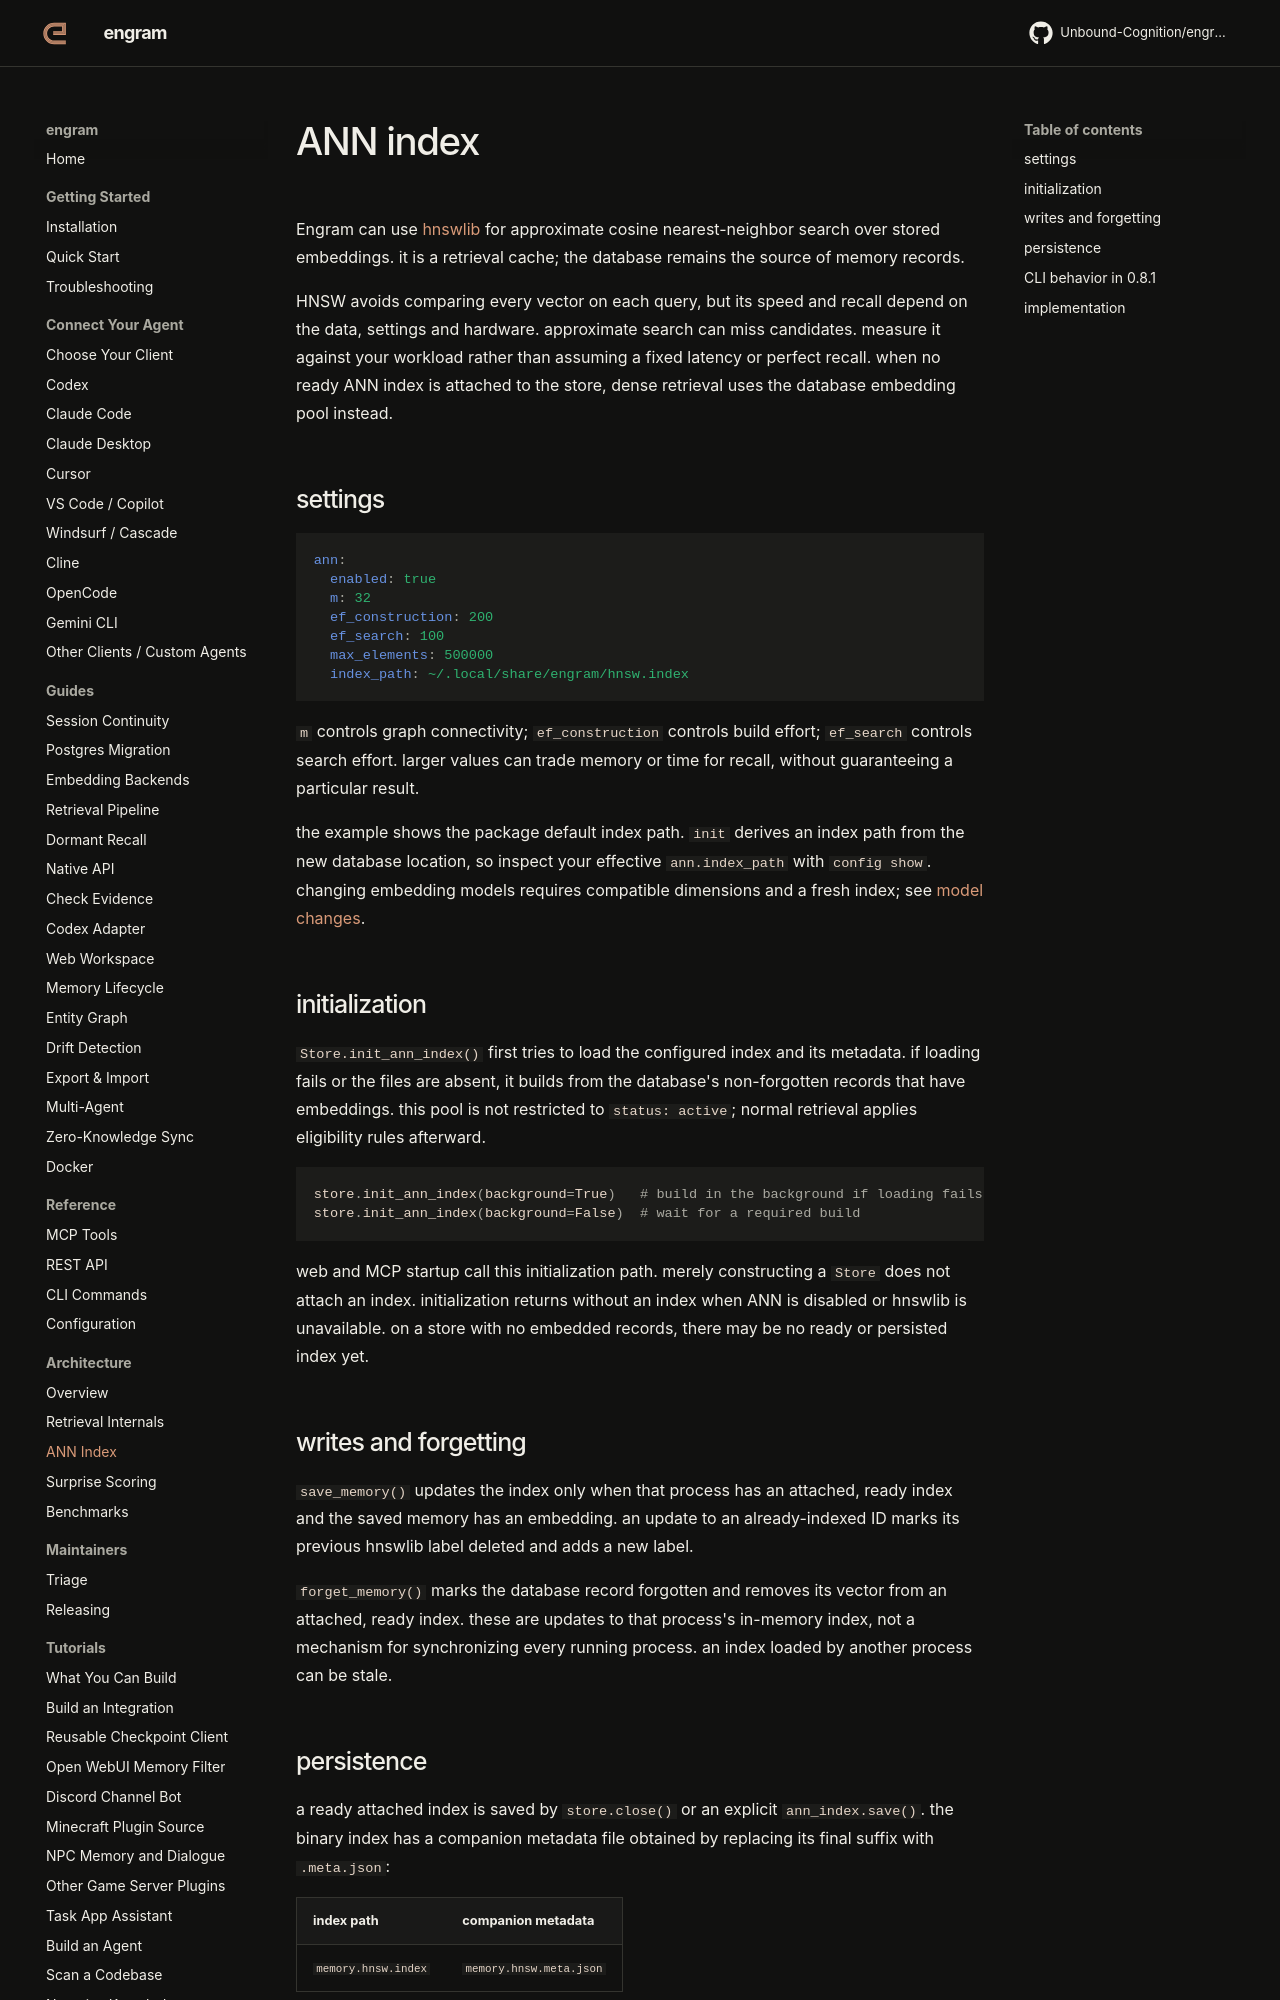

repository: Unbound-Cognition/engram · page: architecture/ann-index/index.html · generator: mkdocs

# ANN index

Engram can use [hnswlib](https://github.com/nmslib/hnswlib) for approximate cosine
nearest-neighbor search over stored embeddings. it is a retrieval cache; the
database remains the source of memory records.

HNSW avoids comparing every vector on each query, but its speed and recall depend
on the data, settings and hardware. approximate search can miss candidates.
measure it against your workload rather than assuming a fixed latency or perfect
recall. when no ready ANN index is attached to the store, dense retrieval uses
the database embedding pool instead.

## settings

```yaml
ann:
  enabled: true
  m: 32
  ef_construction: 200
  ef_search: 100
  max_elements: 500000
  index_path: ~/.local/share/engram/hnsw.index
```

`m` controls graph connectivity; `ef_construction` controls build effort;
`ef_search` controls search effort. larger values can trade memory or time for
recall, without guaranteeing a particular result.

the example shows the package default index path. `init` derives an index path
from the new database location, so inspect your effective `ann.index_path` with
`config show`. changing embedding models requires compatible dimensions and a
fresh index; see [model changes](../guides/embedding-backends.md#change-models-on-an-existing-store).

## initialization

`Store.init_ann_index()` first tries to load the configured index and its metadata.
if loading fails or the files are absent, it builds from the database's
non-forgotten records that have embeddings. this pool is not restricted to
`status: active`; normal retrieval applies eligibility rules afterward.

```python
store.init_ann_index(background=True)   # build in the background if loading fails
store.init_ann_index(background=False)  # wait for a required build
```

web and MCP startup call this initialization path. merely constructing a `Store`
does not attach an index. initialization returns without an index when ANN is
disabled or hnswlib is unavailable. on a store with no embedded records, there
may be no ready or persisted index yet.

## writes and forgetting

`save_memory()` updates the index only when that process has an attached, ready
index and the saved memory has an embedding. an update to an already-indexed ID
marks its previous hnswlib label deleted and adds a new label.

`forget_memory()` marks the database record forgotten and removes its vector
from an attached, ready index. these are updates to that process's in-memory
index, not a mechanism for synchronizing every running process. an index loaded
by another process can be stale.
